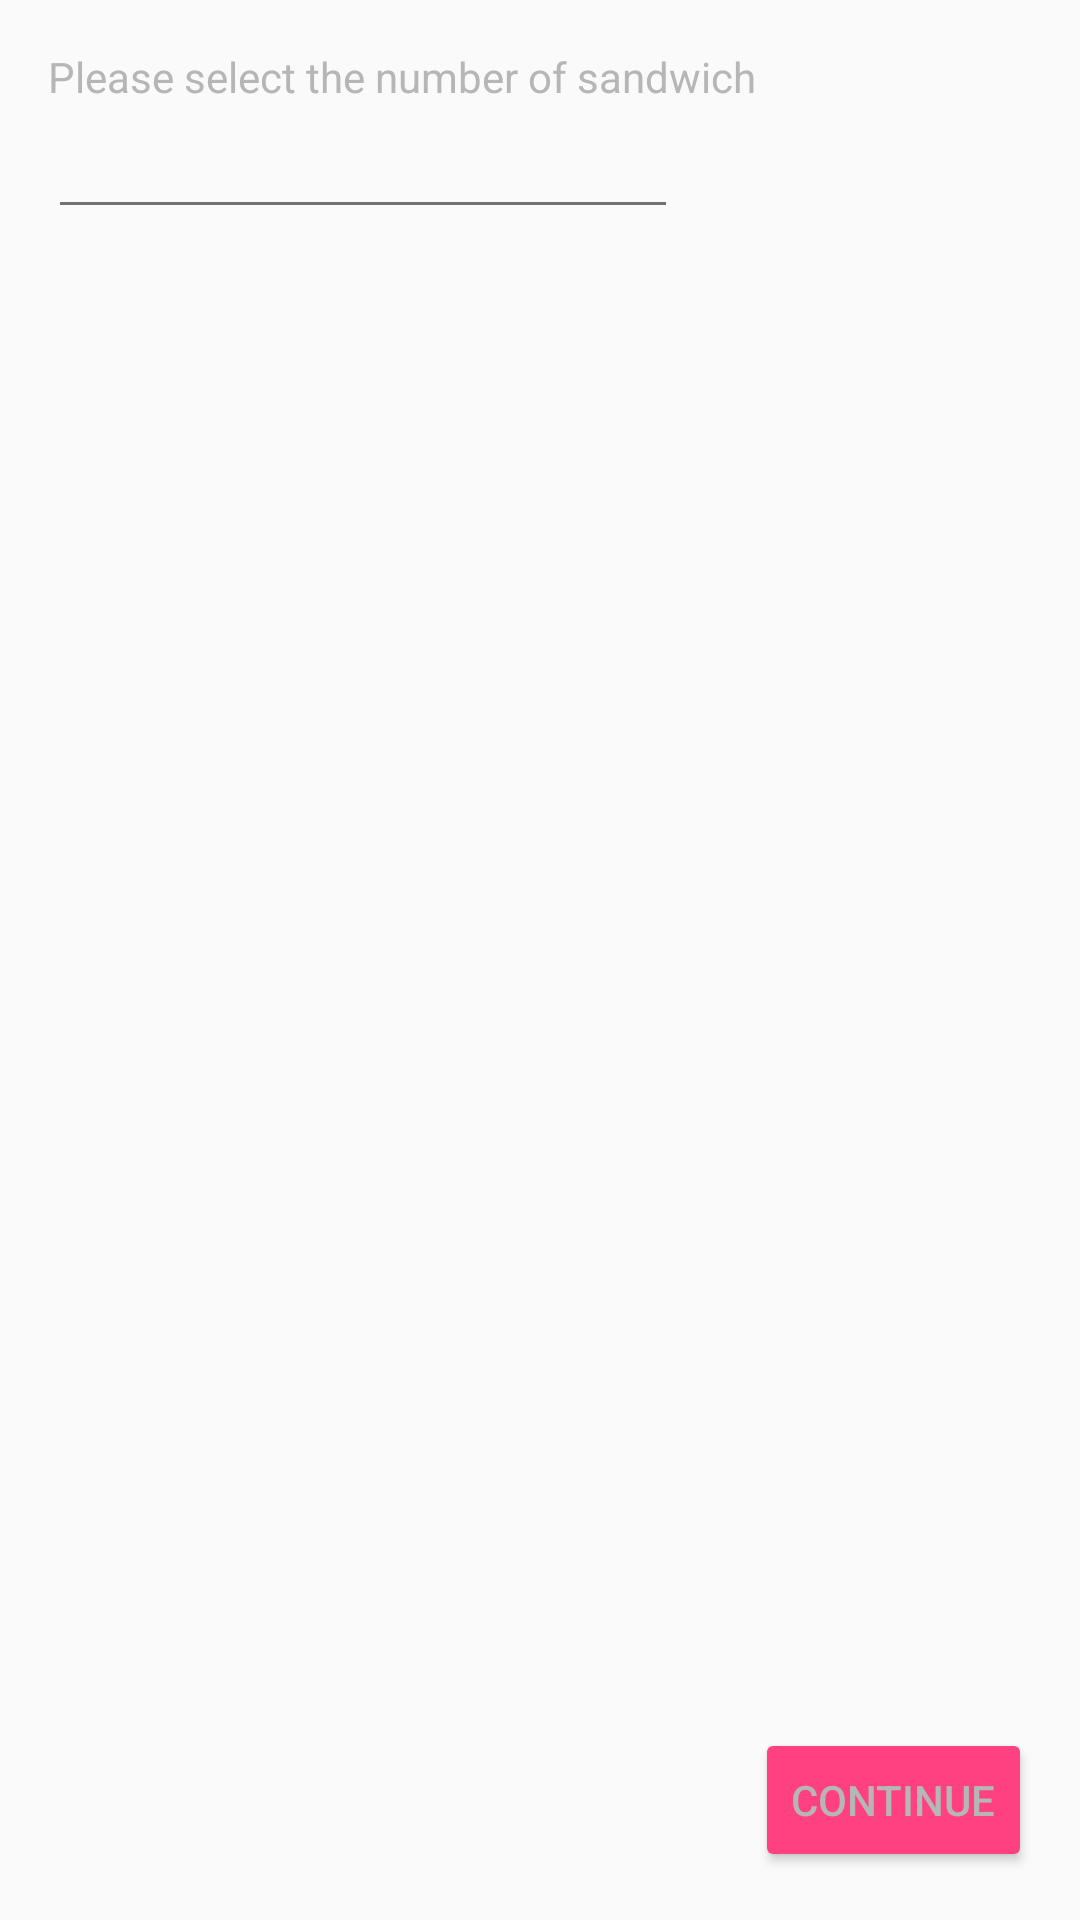

Here is an Android app screen rendered from its layout file. Give the layout XML and the strings, colors and styles it references.
<!-- AndroidManifest.xml: application theme AppTheme -->
<!-- res/layout/activity_sandwich_count.xml -->
<LinearLayout xmlns:android="http://schemas.android.com/apk/res/android"
        xmlns:tools="http://schemas.android.com/tools"
        android:orientation="vertical"
        android:layout_width="match_parent"
        android:layout_height="match_parent"
        android:layout_below="@+id/textView3"
        tools:context="co.mobilemakers.sandwichshop.SandwichCount"
        android:padding="16dp">

        <TextView android:text="@string/txt_message_sand_count" android:layout_width="match_parent"
            android:layout_height="wrap_content"
            android:id="@+id/textView3" />

        <EditText
            android:layout_width="wrap_content"
            android:layout_height="wrap_content"
            android:inputType="numberSigned"
            android:ems="10"
            android:id="@+id/editText"
            android:numeric="integer" />

        <LinearLayout
            android:orientation="vertical"
            android:layout_width="fill_parent"
            android:layout_height="match_parent"
            android:gravity="bottom|right">

            <Button
                android:layout_width="wrap_content"
                android:layout_height="wrap_content"
                android:text="@string/btn_continue"
                android:id="@+id/button2" />

        </LinearLayout>


    </LinearLayout>
<!-- resources referenced by this layout -->
<resources>
  <string name="btn_continue">Continue</string>
  <string name="txt_message_sand_count">Please select the number of sandwich</string>
  <style name="AppTheme" parent="Theme.AppCompat.Light.DarkActionBar">
          <item name="ColorPrimary">@color/primary</item>
          <item name="ColorPrimaryDark">@color/primary_dark</item>
          <item name="ColorAccent">@color/accent</item>
          <item name="colorButtonNormal">@color/accent</item>
          <item name="android:textColorHighlight">@color/primary_light</item>
          <item name="android:textColorPrimary">@color/primary_text</item>
          <item name="android:textColorSecondary">@color/secondary_text</item>
          <item name="android:textColor">@color/icons</item>
  
          <item name="WindowActionBar">false</item>
          <item name="android:windowNoTitle">true</item>
  
      </style>
  <color name="primary">#3F51B5</color>
  <color name="primary_dark">#303F9F</color>
  <color name="accent">#FF4081</color>
  <color name="primary_light">#C5CAE9</color>
  <color name="primary_text">#212121</color>
  <color name="secondary_text">#727272</color>
  <color name="icons">#B6B6B6</color>
</resources>
